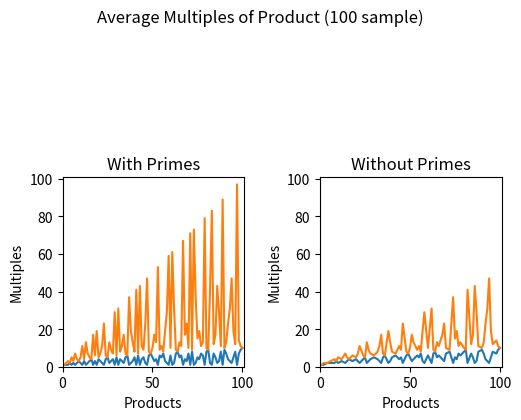

This figure's Python source:
# Plot out the average multiples that make up a product, both with and without primes being included.

import matplotlib.pyplot as pplot

def avg_multiples(number:int) -> (int,int):
	"""
	Find the two closest whole numbers that multiply into the provided number.
	eg. 72 = 8 * 9 | 50 = 5 * 10 | 43 = 1 * 43 (prime) etc
	"""
	n1,n2 = number,1
	for i in range(2,int(number**0.5)+1):
		if number / i == int(number/i):
			n1 = int(number / i)
			n2 = i
	return n2,n1

amount = 100
data = {i:avg_multiples(i) for i in range(1,amount+1)}
data_filt = dict(filter(lambda x: x[1][1] != x[0] if x[1][1] > 2 else True,data.items()))

pplot.suptitle(f"Average Multiples of Product ({amount} sample)")
ticks = [i for i in range(1,amount+1)]

pplot.subplot(1,2,1)
pplot.title("With Primes")
pplot.xlabel("Products")
pplot.ylabel("Multiples")
pplot.xlim(right=amount+1)
pplot.ylim(top=amount+1)
pplot.plot(list(data.keys()),list(data.values()))

pplot.subplot(1,2,2)
pplot.title("Without Primes")
pplot.xlabel("Products")
pplot.ylabel("Multiples")
pplot.xlim(right=amount+1)
pplot.ylim(top=amount+1)
pplot.plot(list(data_filt.keys()),list(data_filt.values()))

pplot.tight_layout(pad=5, w_pad=1)
pplot.show()